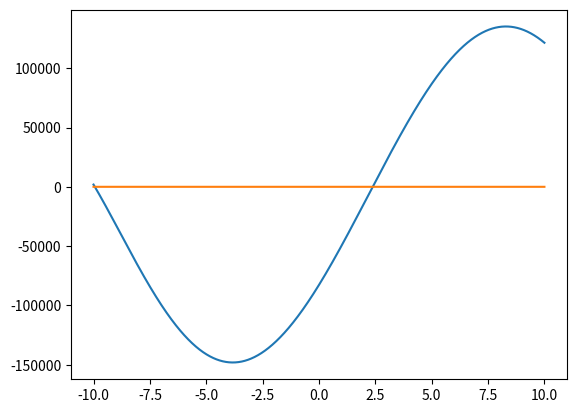
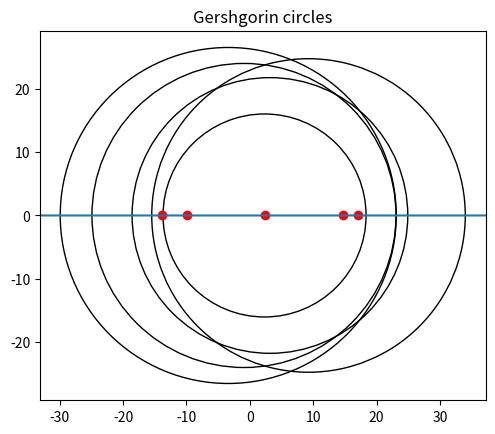

Source code (Python) for these figures, in order:
import random
import numpy as np
import matplotlib.pyplot as plt
from matplotlib.patches import Circle

def funcShow(f, k):
    x = np.linspace(-10, 10, 2000)
    plt.plot(x, f(x, k))
    plt.plot(x, 0*x)
    plt.show()



def f(x, koef):
    sum = 0
    for i in range(len(koef)):
        sum += koef[i] * x**(len(koef)-1-i)
    return sum

delta = 10**(-3)



def BisectionMethod(xn, xk, F, koef): ## xn - начало отрезка xk - конец отрезка
    eps = 10**(-10) # точность поиска
    x_new = 0
    while abs(xn-xk) > eps:
        x_new = (xn + xk) / 2 # середина

        if np.sign(F(xn, koef)) != np.sign(F(x_new, koef)):
            xk = x_new
        else:
            xn = x_new
    return x_new

def searchSegments(l, R, F, koef):
    Segments = []
    nextPoint = l + delta
    while l < R:
        if np.sign(F(l, koef)) != np.sign(F(nextPoint, koef)):
            Segments.append([l, nextPoint])
            l = nextPoint
        if nextPoint > R:
            break
        nextPoint += delta
    return Segments

def getRoots(l, R, F, koef):
    roots = []
    for i in searchSegments(l, R, F, koef):
        answ = BisectionMethod(i[0], i[1], F, koef)
        roots.append(answ)
        print(i, "  ", answ)
    return roots

def mul_matrix(A, B):
    n = len(A)
    m = len(B[0])
    C = [[0] * m for _ in range(n)]
    for i in range(n):
        for j in range(m):
            for k in range(len(B)):
                C[i][j] += A[i][k] * B[k][j]
    return C


def getD(D, indexLine, indexCol, B_list):

    D_new = np.zeros((len(D), len(D)))
    B_new = []
    B_newRevers = []
    for i in range(len(D)):
        B_new.append([])
        B_newRevers.append([])
        for j in range(len(D)):
            if i == j:
                B_new[i].append(1)
                B_newRevers[i].append(1)
            else:
                B_new[i].append(0)
                B_newRevers[i].append(0)

    #B_newRevers =  np.copy(B_new)

    for i in range(len(D)):
        if i == indexCol:
            B_new[indexCol][i] = 1 / D[indexLine][indexCol]
            continue    
        B_new[indexCol][i] = (-1) * D[indexLine][i] / D[indexLine][indexCol]

    
    for i in range(len(D)):
        #print(D[indexLine], indexCol, D[indexLine][i])
        
        B_newRevers[indexCol][i] = D[indexLine][i]

    B_list.append(B_new)
    # print("B_new:   ")
    # print(B_new)
    # print("B_newRevers:   ")
    # print(*B_newRevers)

    #return
    C = mul_matrix(B_newRevers, D)
    D_new = mul_matrix(C, B_new)

     # print("D_new:   ", D_new)

    if indexCol == 0:
        #print("ВСЁ", D_new)
        return [D_new, B_list]
    else:
        out = getD(D_new, indexLine - 1, indexCol - 1, B_list)
    return out


def eigenValue(matrix):
    values = []
    for i in range(len(matrix)):
        values.append(matrix[i][i])
    return values


def getKoef(P):
    k = [1]
    for i in range(len(P)):
        k.append(-1 * P[0][i])
    return k

def norma(vector):
    sum = 0
    for i in vector:
        sum += i[0]**2
    for i in range(len(vector)):
        vector[i][0] /= (sum**0.5)
    return vector

def getVectors(roots, B_lists):
    print(roots)
    print()
    m = B_lists[0]
    for i in B_lists[1::]:
        m = mul_matrix(m, i)
    print(m)
    print()
    ys = []
    for i in range(len(roots)):
        y = []
        for j in range(len(B_lists[0])):
            y.append([roots[i]**(len(B_lists[0]) - j - 1)])
        ys.append(y)
    xs = []
    print(ys)
    for i in ys:
        
        print()
        xs.append(norma(mul_matrix(m, i)))


    return xs

def mul_vector(a, b):
    s = 0
    for i in range(len(a)):
        s += a[i][0]*b[i][0]
    return s

def checkNorm(xs):
    for i in xs:
        for j in xs:
            if i != j:
                s = mul_vector(i, j)
                if abs(s) < 10**(-1):
                    print(i, j, "   ", "TRUE")
                else:
                    print(i, j, "   ", "FALSE")

def Gershgorin(matrix):
    circles = []
    for i in range(len(matrix)):
        a = matrix[i][i]
        r = sum(map(abs, matrix[i]))
        circles.append([a, r])
    return circles

def ShowCrcles(circles, lambds):
    _, axes = plt.subplots()
    print(lambds)
    for i in lambds:
        plt.plot(i, 0, 'ro')
    l, r = 0, 0

    for i in circles:
        print(i)
        d = plt.Circle((i[0], 0), i[1], fill=False)
        radius = i[1]
        l = min(l, i[0] - 2*radius)
        r = max(r, i[0] + 2*radius)
        axes.add_patch(d)

    axes.set_aspect("equal", "box")
    plt.axis('scaled')
    x = np.linspace(l, r, 2000)
    axes.plot(x, 0*x)
    plt.title("Gershgorin circles")
    plt.show()

def check_viet(koef, roots):
    l = [1]
    l.append(koef)

    check_sum = sum(roots)
    
    if abs(check_sum + koef[1]) > 0.001:
         print(koef[1])
         print("ERROR sum ", abs(check_sum + koef[0]))
    print("Sum: ", check_sum, " -An-1: ", -koef[1])
    check_mul = np.prod(np.array(roots))
    if abs(check_mul - ((-1)**(len(roots)))*koef[-1]) > 0.001:
        print("ERROR mul ",  abs(check_mul - ((-1)**(len(roots)))*koef[-1]))
    print("Mul: ", check_mul, " (-1)**(n)A0: ", ((-1)**(len(roots)))*koef[-1])
    return True

def generSimmetricalMatrix(n):
    matrix = [[0 for i in range(n)] for j in range(n)]
    for i in range(n):
        # matrix.append([])
        # l = [0 for i in range(n)]
        for j in range(n):
            if i == j:
                matrix[i][j] = random.uniform(10, -10)
            elif matrix[i][j] == 0:
                matrix[i][j] = random.uniform(10, -10)
                matrix[j][i] = matrix[i][j]

    return matrix



def main():

    print(generSimmetricalMatrix(3))
    

    ms =   [[[3, 4], [1, 2]], [[1,2,3],[4,5,6],[3,2,4]]]  #[[2.2, 1, 0.5, 2], [1, 1.3, 2, 1], [0.5, 2, 0.5, 1.6], [2, 1, 1.6, 2]]
    ms = [[[2.2, 1, 0.5, 2], [1, 1.3, 2, 1], [0.5, 2, 0.5, 1.6], [2, 1, 1.6, 2]]]

    ms = [generSimmetricalMatrix(5)]

    for matrix in ms:
        t = getD(matrix, len(matrix)- 1, len(matrix)- 2, [])
        P, B_lists = t[0], t[1]
        koef = getKoef(P)
        roots = getRoots(-100, 100, f, koef)


        xs =getVectors(roots, B_lists)

        for i in xs:
            print(i)
        
        print()
        checkNorm(xs)

        funcShow(f, koef)

        ShowCrcles(Gershgorin(matrix), roots)
        if check_viet(koef, roots):
            print("Проверено теоремой Виета")
    
    return

main()
